Labelled photos from "dataset", an image-classification folder in brokensnake8-sys/4222411014_YASIN-APRIAN-RET503-P2---Transfer-Learning. The possible labels are: arduino uno, ESP32, RFID card, kosong, RFID RC522 module.

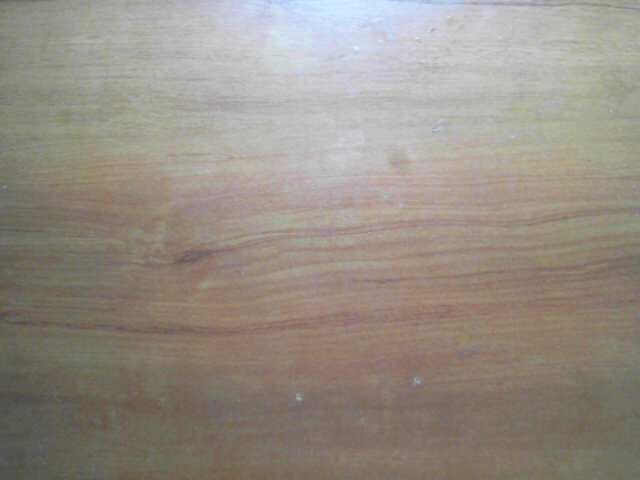
Label: kosong

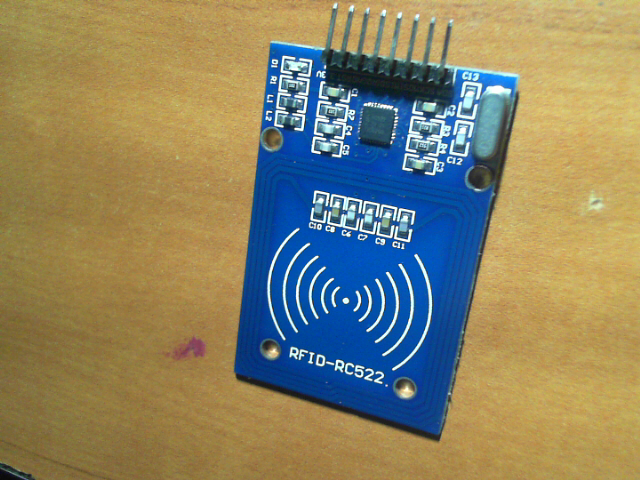
Label: RFID RC522 module

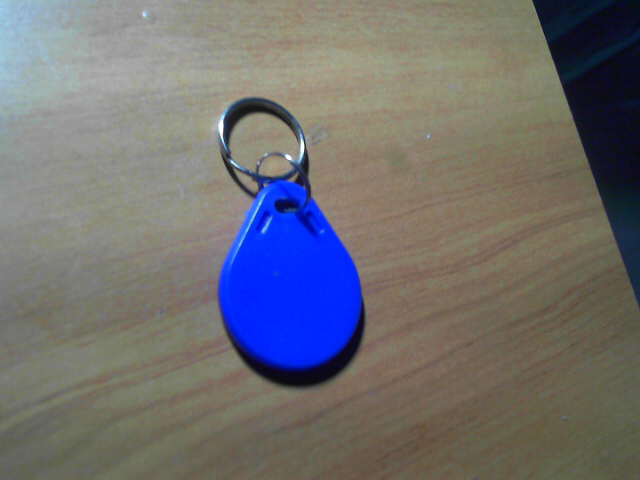
Label: RFID card

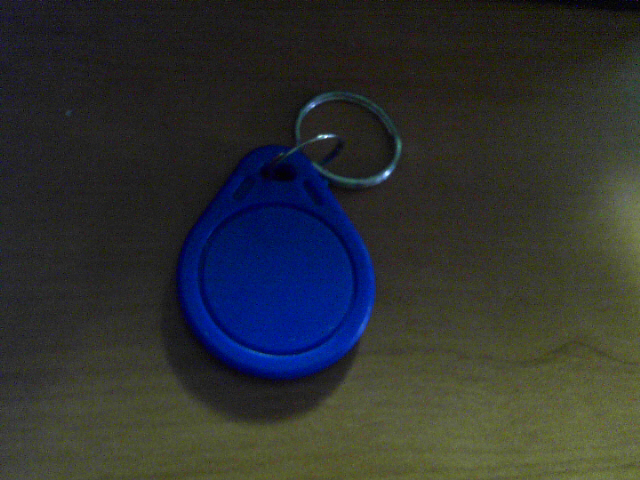
Label: RFID card

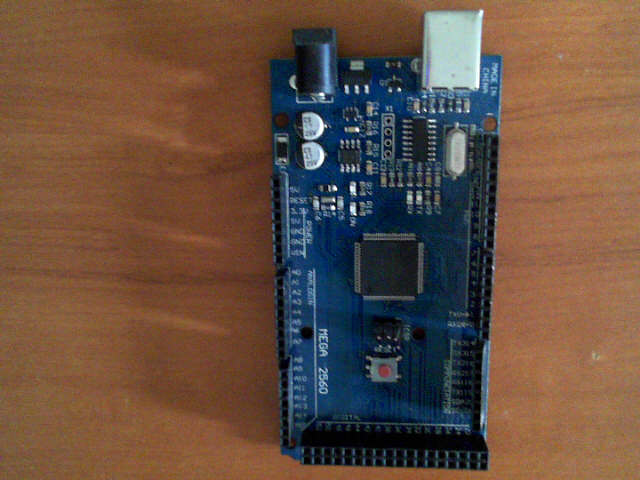
Label: arduino uno

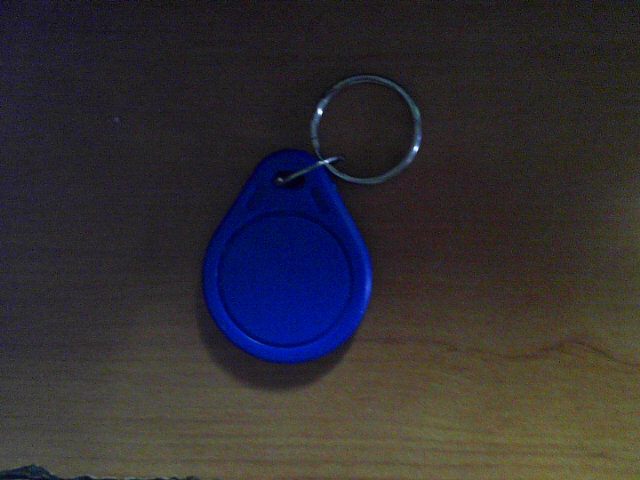
Label: RFID card
